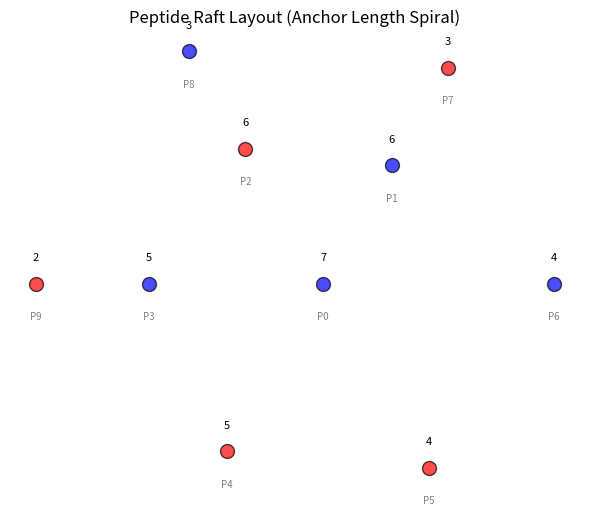

Source code (Python):
import matplotlib.pyplot as plt
import numpy as np


def spiral_coordinates(n):
    """Generate (x, y) coordinates in a spiral layout for n points."""
    coords = [(0, 0)]
    angle = 0
    radius = 0.5
    step = 0.5

    for i in range(1, n):
        angle += np.pi / 3  # 60° per step gives a hexagonal feel
        radius += step / (2 * np.pi)
        x = radius * np.cos(angle)
        y = radius * np.sin(angle)
        coords.append((x, y))

    return coords


def plot_peptide_raft(peptides, anchor_lengths, chirality):
    """
    Plot a 2D peptide raft using a spiral layout.
    
    Parameters:
    - peptides: list of peptide IDs
    - anchor_lengths: list of anchor lengths (int)
    - chirality: list of 'L' or 'D'
    """
    # Sort by anchor length descending
    sorted_data = sorted(zip(peptides, anchor_lengths, chirality), key=lambda x: -x[1])
    coords = spiral_coordinates(len(sorted_data))
    xs, ys = zip(*coords)

    fig, ax = plt.subplots(figsize=(6, 6))
    for (pid, anchor, ch), x, y in zip(sorted_data, xs, ys):
        color = "blue" if ch == 'L' else "red"
        ax.scatter(x, y, s=100, color=color, alpha=0.7, edgecolor='black')
        ax.text(x, y + 0.1, f"{anchor}", ha='center', fontsize=8)
        ax.text(x, y - 0.15, f"{pid}", ha='center', fontsize=7, color='gray')

    ax.set_aspect('equal')
    ax.set_title("Peptide Raft Layout (Anchor Length Spiral)")
    ax.axis('off')
    plt.tight_layout()
    plt.show()


# Example usage
if __name__ == "__main__":
    peptides = [f"P{i}" for i in range(10)]
    anchor_lengths = [7, 6, 6, 5, 5, 4, 4, 3, 3, 2]
    chirality = ['L', 'L', 'D', 'L', 'D', 'D', 'L', 'D', 'L', 'D']

    plot_peptide_raft(peptides, anchor_lengths, chirality)

